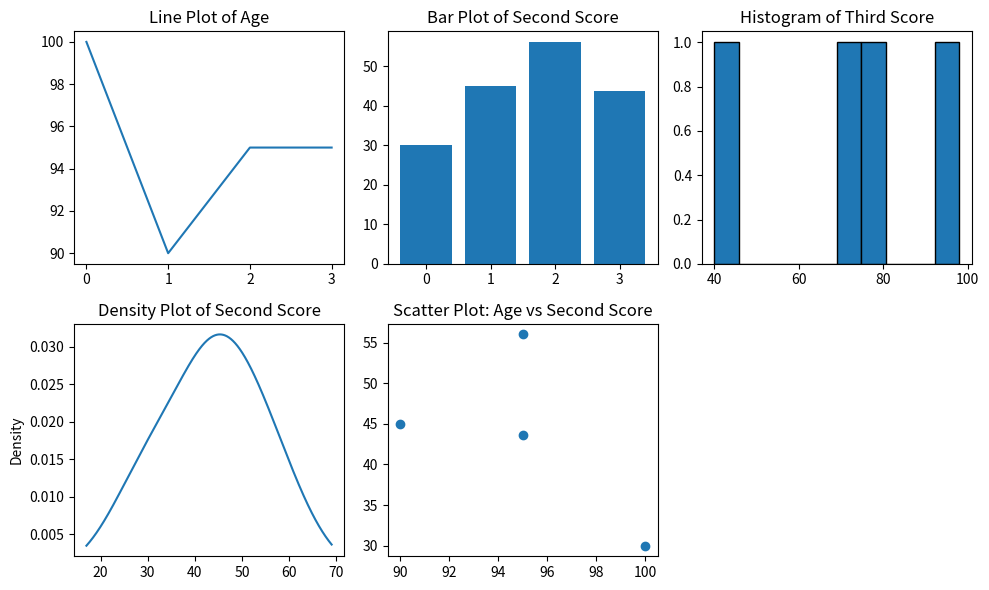

Reproduce this figure in Python.

import pandas as pd
import numpy as np
import matplotlib.pyplot as plt
# Sample DataFrame with missing values
data = {
    'Age': [100, 90, np.nan, 95],
    'Second Score': [30, 45, 56, np.nan],
    'Third Score': [np.nan, 40, 80, 98]
}
df = pd.DataFrame(data)

# 1. Handling Missing Data
print("Missing Values Before Handling:")
print(df.isnull().sum())

# Handling missing values for both numeric and categorical columns
df.fillna(df.select_dtypes(include=[np.number]).mean(), inplace=True)
print("Missing Values After Handling:")
print(df.isnull().sum())

# 2. Transforming Data
# Example transformation using apply()
df['Age_Doubled'] = df['Age'].apply(lambda x: x * 2 if pd.notnull(x) else x)
# Example transformation using map()
df['Score_Category'] = df['Second Score'].map(lambda x: 'High' if x > 40 else 'Low')

# 3. Detecting & Filtering Outliers
for col in df.select_dtypes(include=[np.number]).columns:
    Q1 = df[col].quantile(0.25)
    Q3 = df[col].quantile(0.75)
    IQR = Q3 - Q1
    lower_bound = Q1 - 1.5 * IQR
    upper_bound = Q3 + 1.5 * IQR
    df = df[(df[col] >= lower_bound) & (df[col] <= upper_bound)]
print("Outliers removed from all numeric columns.")

# 4. Vectorized String Operations
df['Score_Category'] = df['Score_Category'].str.lower()
df['Contains_High'] = df['Score_Category'].str.contains('high', na=False)
df['Category_Length'] = df['Score_Category'].str.len()

# 5. Data Visualization
plt.figure(figsize=(10, 6))
# Line Plot
plt.subplot(2, 3, 1)
plt.plot(df.index, df['Age'])
plt.title('Line Plot of Age')
# Bar Plot
plt.subplot(2, 3, 2)
plt.bar(df.index, df['Second Score'])
plt.title('Bar Plot of Second Score')
# Histogram
plt.subplot(2, 3, 3)
plt.hist(df['Third Score'].dropna(), bins=10, edgecolor='black')
plt.title('Histogram of Third Score')
# Density Plot
plt.subplot(2, 3, 4)
df['Second Score'].dropna().plot(kind='density')
plt.title('Density Plot of Second Score')
# Scatter Plot
plt.subplot(2, 3, 5)
plt.scatter(df['Age'], df['Second Score'])
plt.title('Scatter Plot: Age vs Second Score')
plt.tight_layout()
plt.show()
